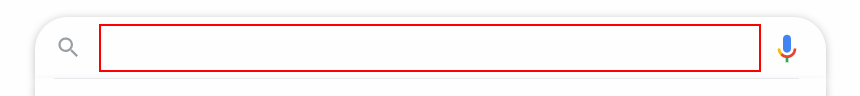
Task: All training demostrations will be created in the project
Workflow: Data_Scraping_Full Text

Step 1: type "UiPath[k(enter)]" into the text box

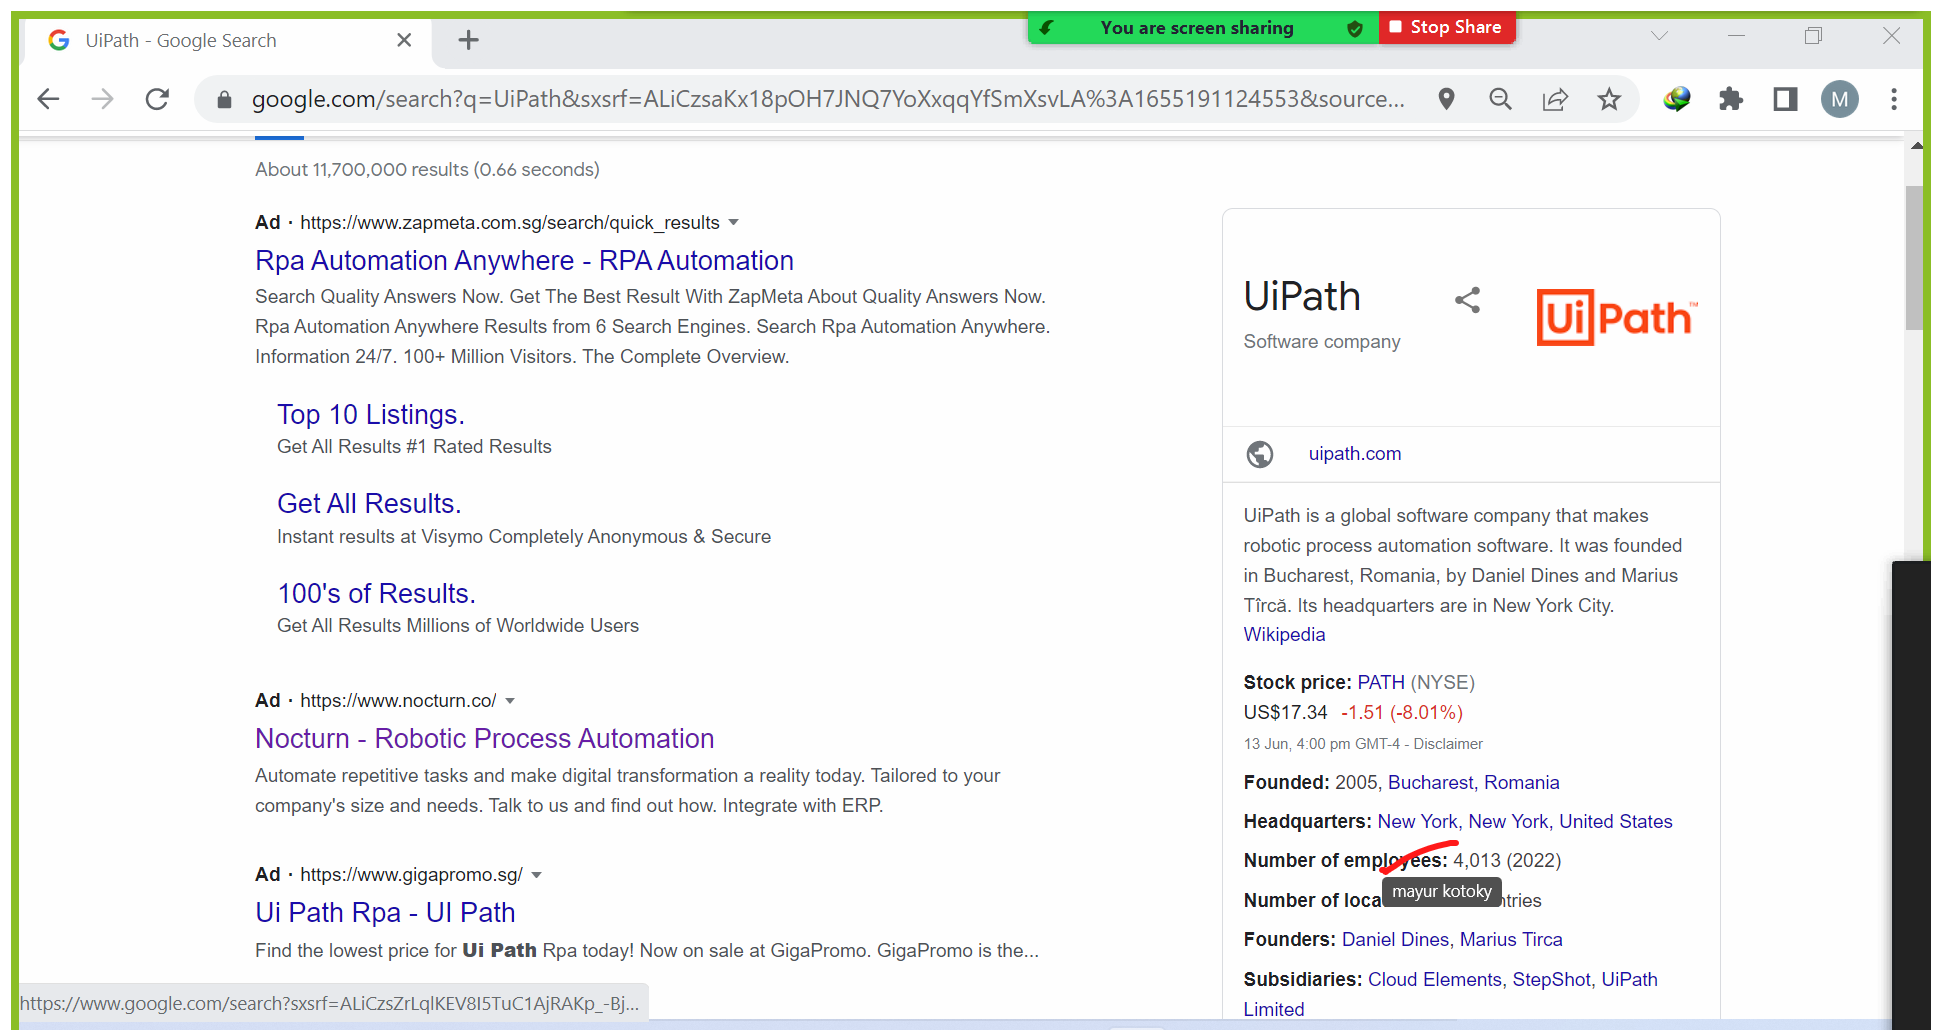
Step 2: Attach Browser 'UiPath Go Page' in window 'UiPath - Google Search' (chrome.exe)

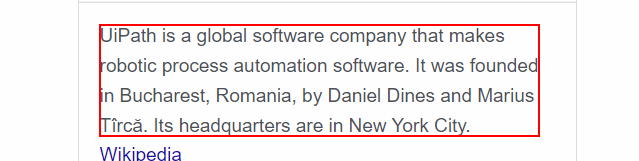
Step 3: get-text from the element